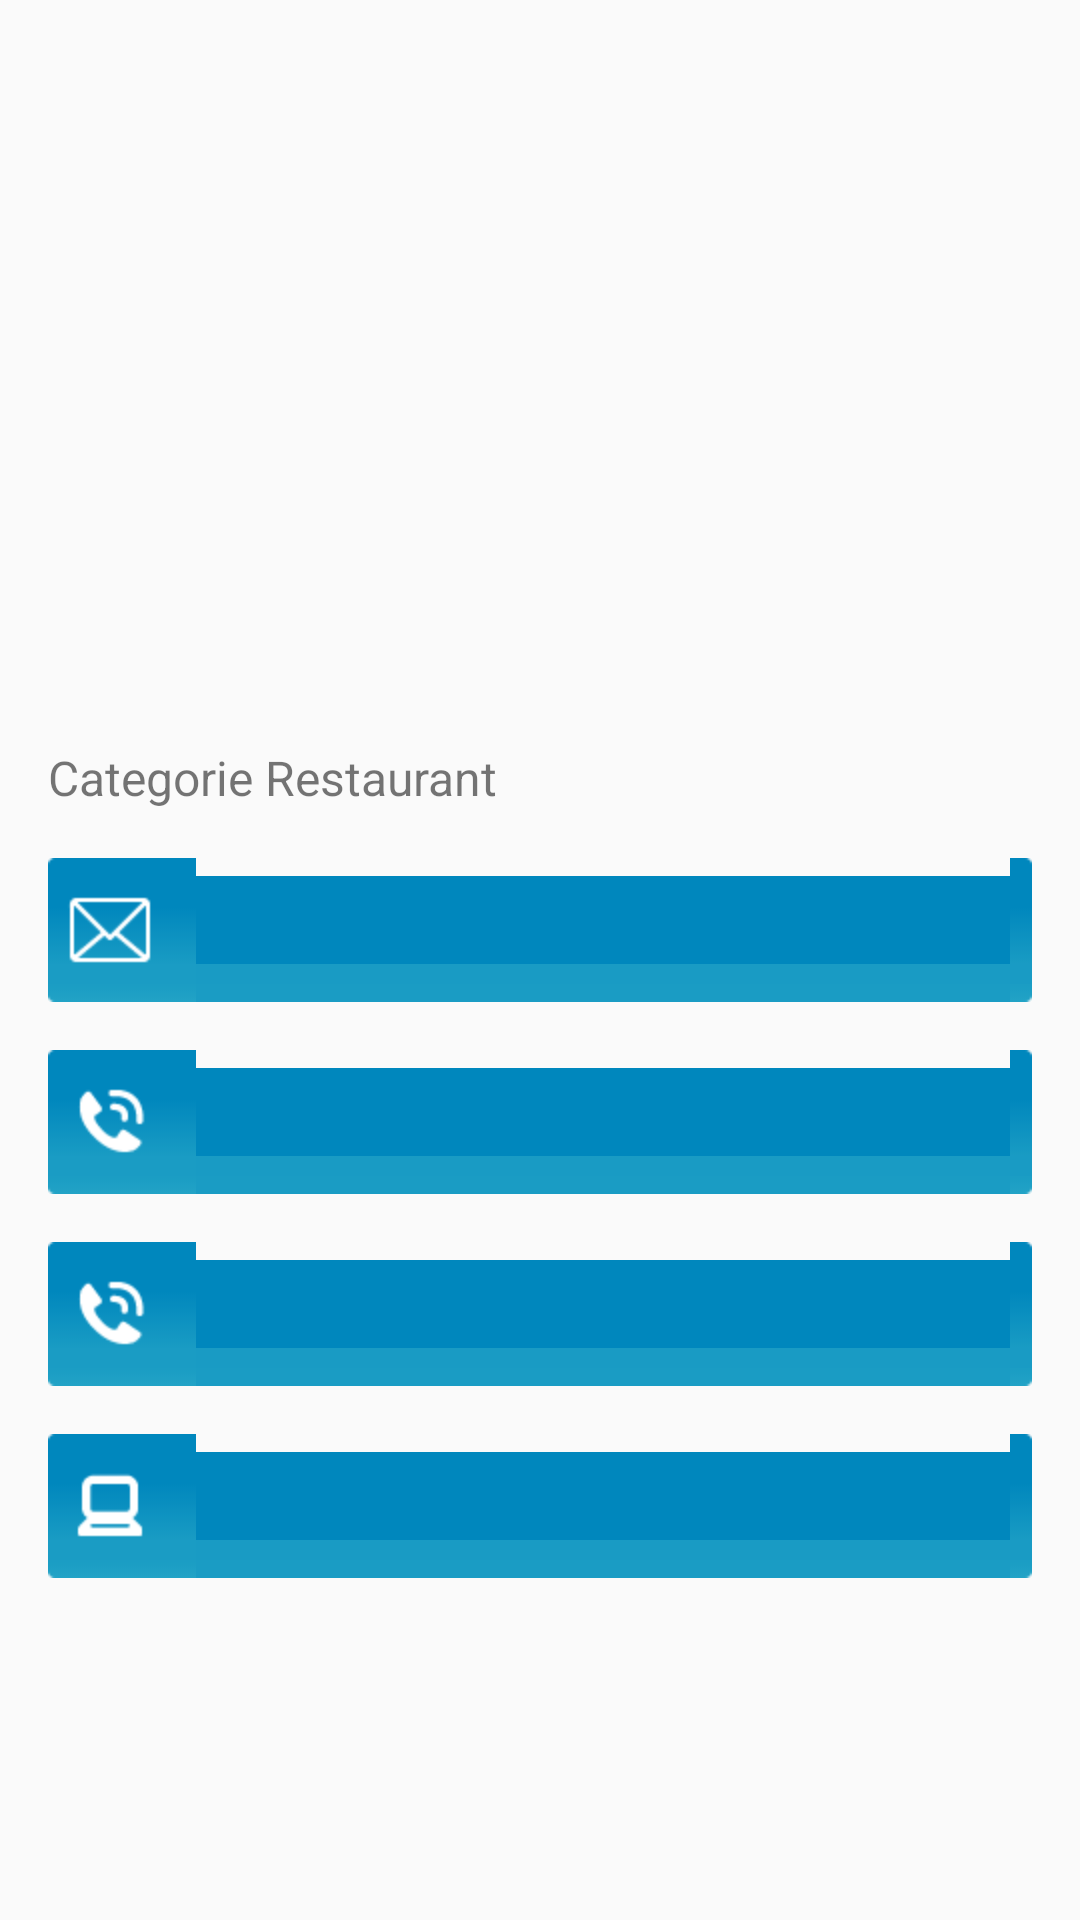

Produce the Android XML layout that renders to this screen, including the resource entries it uses.
<!-- AndroidManifest.xml: application theme AppTheme -->
<!-- res/layout/activity_restaurant_fiche.xml -->
<?xml version="1.0" encoding="utf-8"?>
<LinearLayout xmlns:android="http://schemas.android.com/apk/res/android"
    xmlns:tools="http://schemas.android.com/tools"
    android:layout_width="match_parent"
    android:layout_height="match_parent"
    android:orientation="vertical"
    tools:context=".ui.fiche.RestaurantFicheActivity">

    <ImageView
        android:id="@+id/fiche_image"
        android:layout_width="match_parent"
        android:layout_height="200dp"
        tools:src="@drawable/photo_restaurant"
        />

    <TextView
        android:id="@+id/fiche_nom_restaurant"
        android:layout_width="wrap_content"
        android:layout_height="wrap_content"
        android:layout_gravity="center_horizontal"
        tools:text="Title Restaurant"
        android:textSize="24sp"/>

    <LinearLayout
        android:layout_width="match_parent"
        android:layout_height="wrap_content"
        android:orientation="vertical"
        android:padding="16dp">

        <TextView
            android:id="@+id/fiche_categorie_restaurant"
            android:layout_width="wrap_content"
            android:layout_height="wrap_content"
            android:layout_gravity="left"
            android:text="Categorie Restaurant"
            android:textSize="16dp"/>

        <Button
            android:layout_marginTop="16dp"
            android:id="@+id/fiche_email"
            android:layout_width="match_parent"
            android:layout_height="wrap_content"
            android:background="@drawable/bouton_email"
            tools:text="Email"
            android:textColor="@android:color/white"
          />
        <Button
            android:layout_marginTop="16dp"
            android:id="@+id/fiche_phone"
            android:layout_width="match_parent"
            android:layout_height="wrap_content"
            android:background="@drawable/bouton_phone"
            tools:text="Phone"
            android:textColor="@android:color/white"/>
        <Button
            android:layout_marginTop="16dp"
            android:id="@+id/fiche_sms"
            android:layout_width="match_parent"
            android:layout_height="wrap_content"
            android:background="@drawable/bouton_phone"
            tools:text="SMS"
            android:textColor="@android:color/white"/>
        <Button
            android:layout_marginTop="16dp"
            android:layout_marginBottom="16dp"
            android:id="@+id/fiche_url"
            android:layout_width="match_parent"
            android:layout_height="wrap_content"
            android:background="@drawable/bouton_url"
            tools:text="Url"
            android:textColor="@android:color/white"/>


    </LinearLayout>


</LinearLayout>
<!-- resources referenced by this layout -->
<resources>
  <!-- drawable bouton_email (drawable) -->
  <?xml version="1.0" encoding="utf-8"?>
  <selector xmlns:android="http://schemas.android.com/apk/res/android">
      
      <item android:drawable="@drawable/bouton_email_on" android:state_pressed="true"/>
      
      <item android:drawable="@drawable/bouton_email_off" />
  
  </selector>
  <!-- drawable bouton_phone (drawable) -->
  <?xml version="1.0" encoding="utf-8"?>
  <selector xmlns:android="http://schemas.android.com/apk/res/android">
      
      <item android:drawable="@drawable/bouton_tel_on" android:state_pressed="true"/>
      
      <item android:drawable="@drawable/bouton_tel_off" />
  
  </selector>
  <!-- drawable bouton_url (drawable) -->
  <?xml version="1.0" encoding="utf-8"?>
  <selector xmlns:android="http://schemas.android.com/apk/res/android">
      
      <item android:drawable="@drawable/bouton_site_on" android:state_pressed="true"/>
      
      <item android:drawable="@drawable/bouton_site_off" />
  
  </selector>
  <!-- drawable photo_restaurant: png bitmap (drawable-hdpi, 245960 bytes) -->
  <style name="AppTheme" parent="Theme.AppCompat.Light.DarkActionBar">
          
          <item name="colorPrimary">@color/colorOrange</item>
          <item name="colorPrimaryDark">@color/colorOrangeDark</item>
          <item name="colorAccent">@color/colorAccent</item>
      </style>
  <color name="colorOrange">#FDB613</color>
  <color name="colorOrangeDark">#D59A14</color>
  <color name="colorAccent">#D81B60</color>
</resources>
